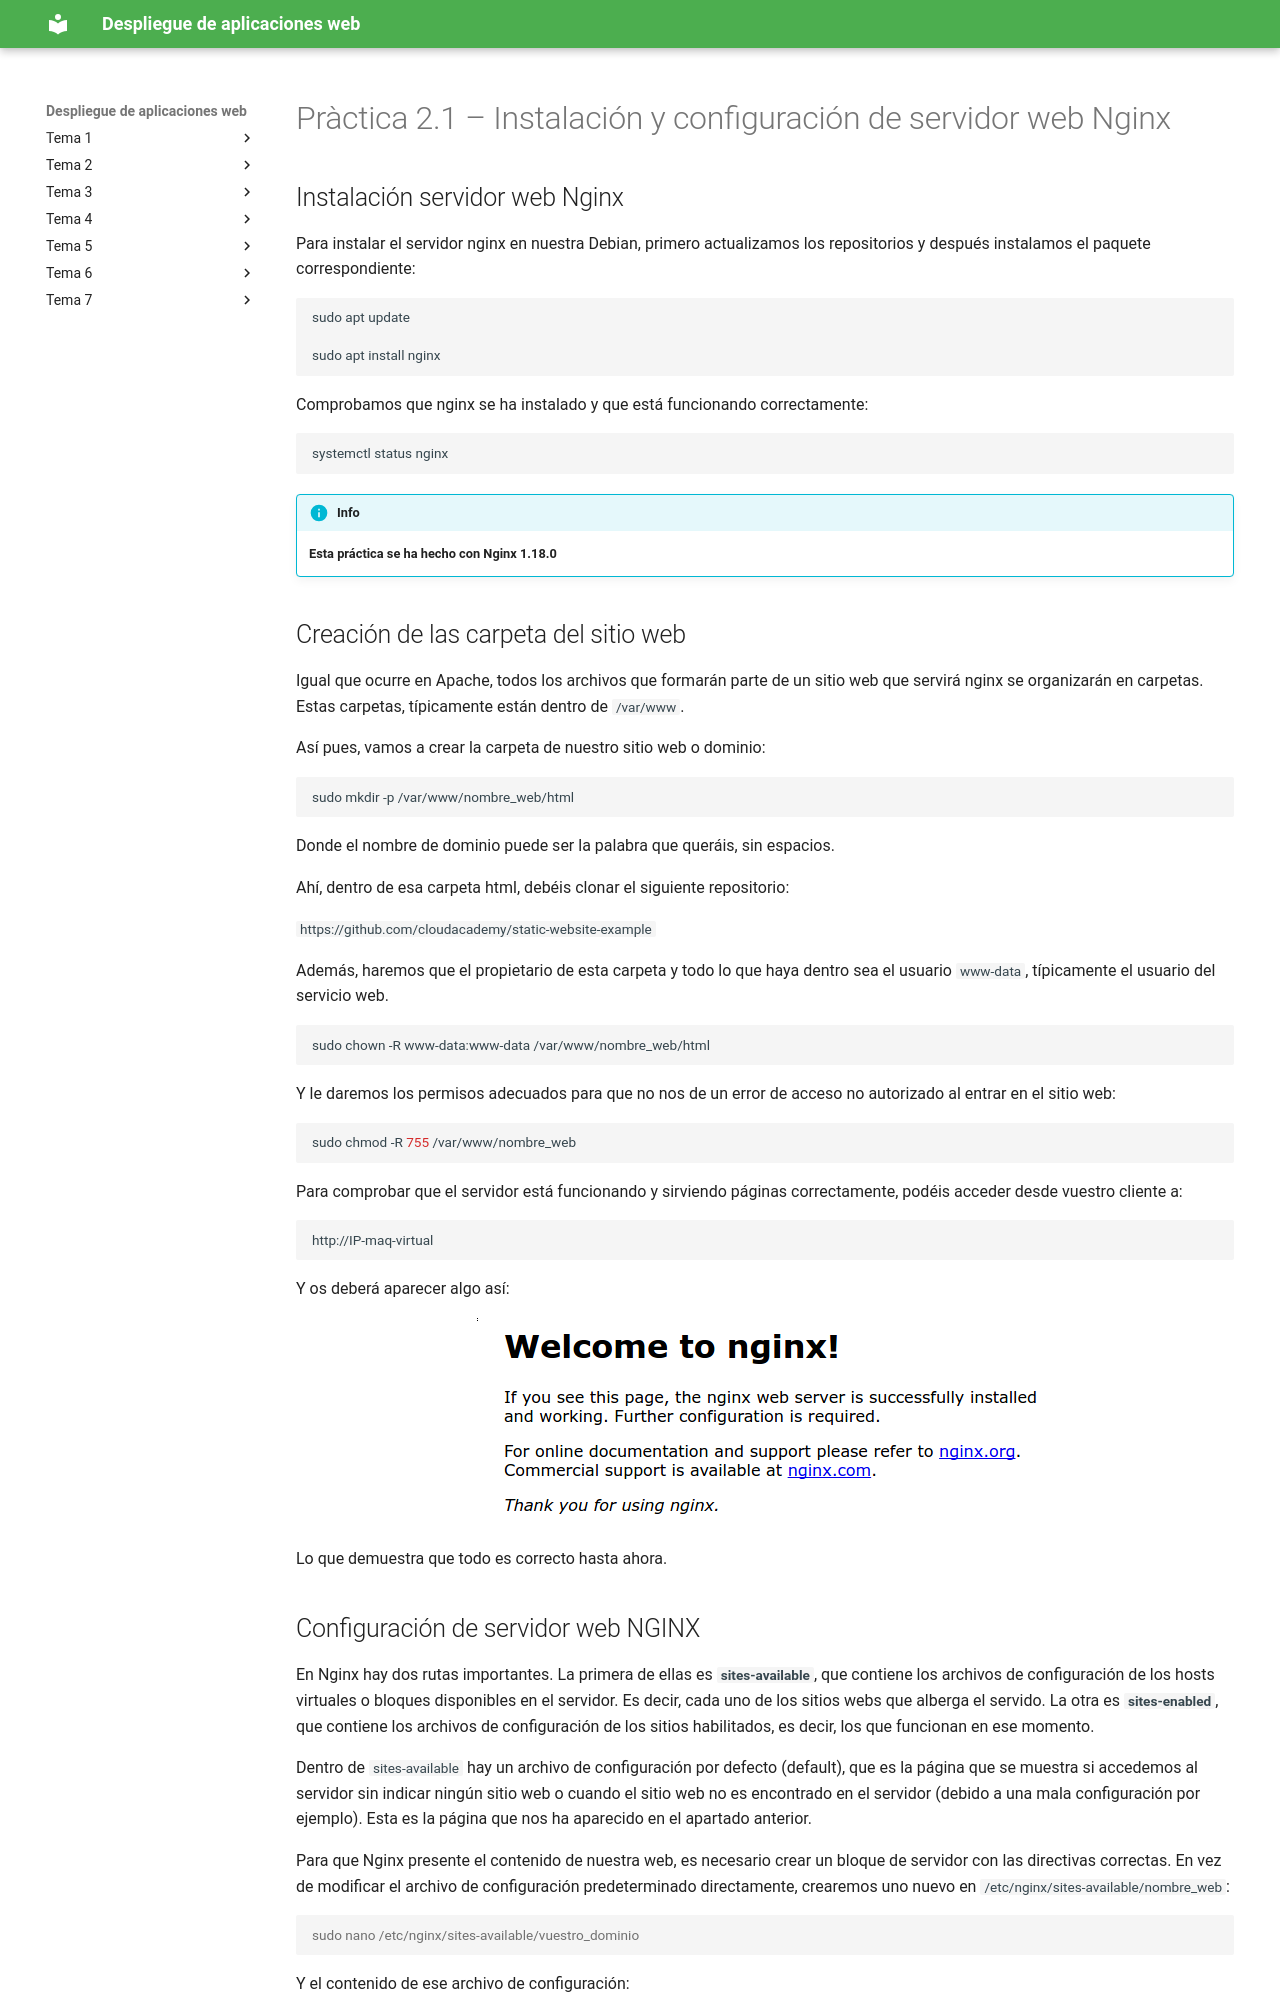

repository: raul-profesor/Despliegue · page: old.P1.1/index.html · generator: mkdocs

# Pràctica 2.1 – Instalación y configuración de servidor web Nginx


## Instalación servidor web Nginx

Para instalar el servidor nginx en nuestra Debian, primero actualizamos los repositorios y después instalamos el paquete correspondiente: 

```sh
sudo apt update

sudo apt install nginx
```

Comprobamos que nginx se ha instalado y que está funcionando correctamente: 

```sh
systemctl status nginx

```

!!!info Info
    **Esta práctica se ha hecho con Nginx 1.18.0**

## Creación de las carpeta del sitio web 

Igual que ocurre en Apache, todos los archivos que formarán parte de un sitio web que servirá nginx se organizarán en carpetas. Estas carpetas, típicamente están dentro de `/var/www`. 

Así pues, vamos a crear la carpeta de nuestro sitio web o dominio: 

```sh
sudo mkdir -p /var/www/nombre_web/html
```
Donde el nombre de dominio puede ser la palabra que queráis, sin espacios. 

Ahí, dentro de esa carpeta html, debéis clonar el siguiente repositorio:

`https://github.com/cloudacademy/static-website-example`

Además, haremos que el propietario de esta carpeta y todo lo que haya dentro sea el usuario `www-data`, típicamente el usuario del servicio web.

```sh
sudo chown -R www-data:www-data /var/www/nombre_web/html
```

Y le daremos los permisos adecuados para que no nos de un error de acceso no autorizado al entrar en el sitio web: 

```sh
sudo chmod -R 755 /var/www/nombre_web
```
Para comprobar que el servidor está funcionando y sirviendo páginas correctamente, podéis acceder desde vuestro cliente a: 

```sh
http://IP-maq-virtual
```
Y os deberá aparecer algo así: 

![](img/4.1-1.png)

Lo que demuestra que todo es correcto hasta ahora.
